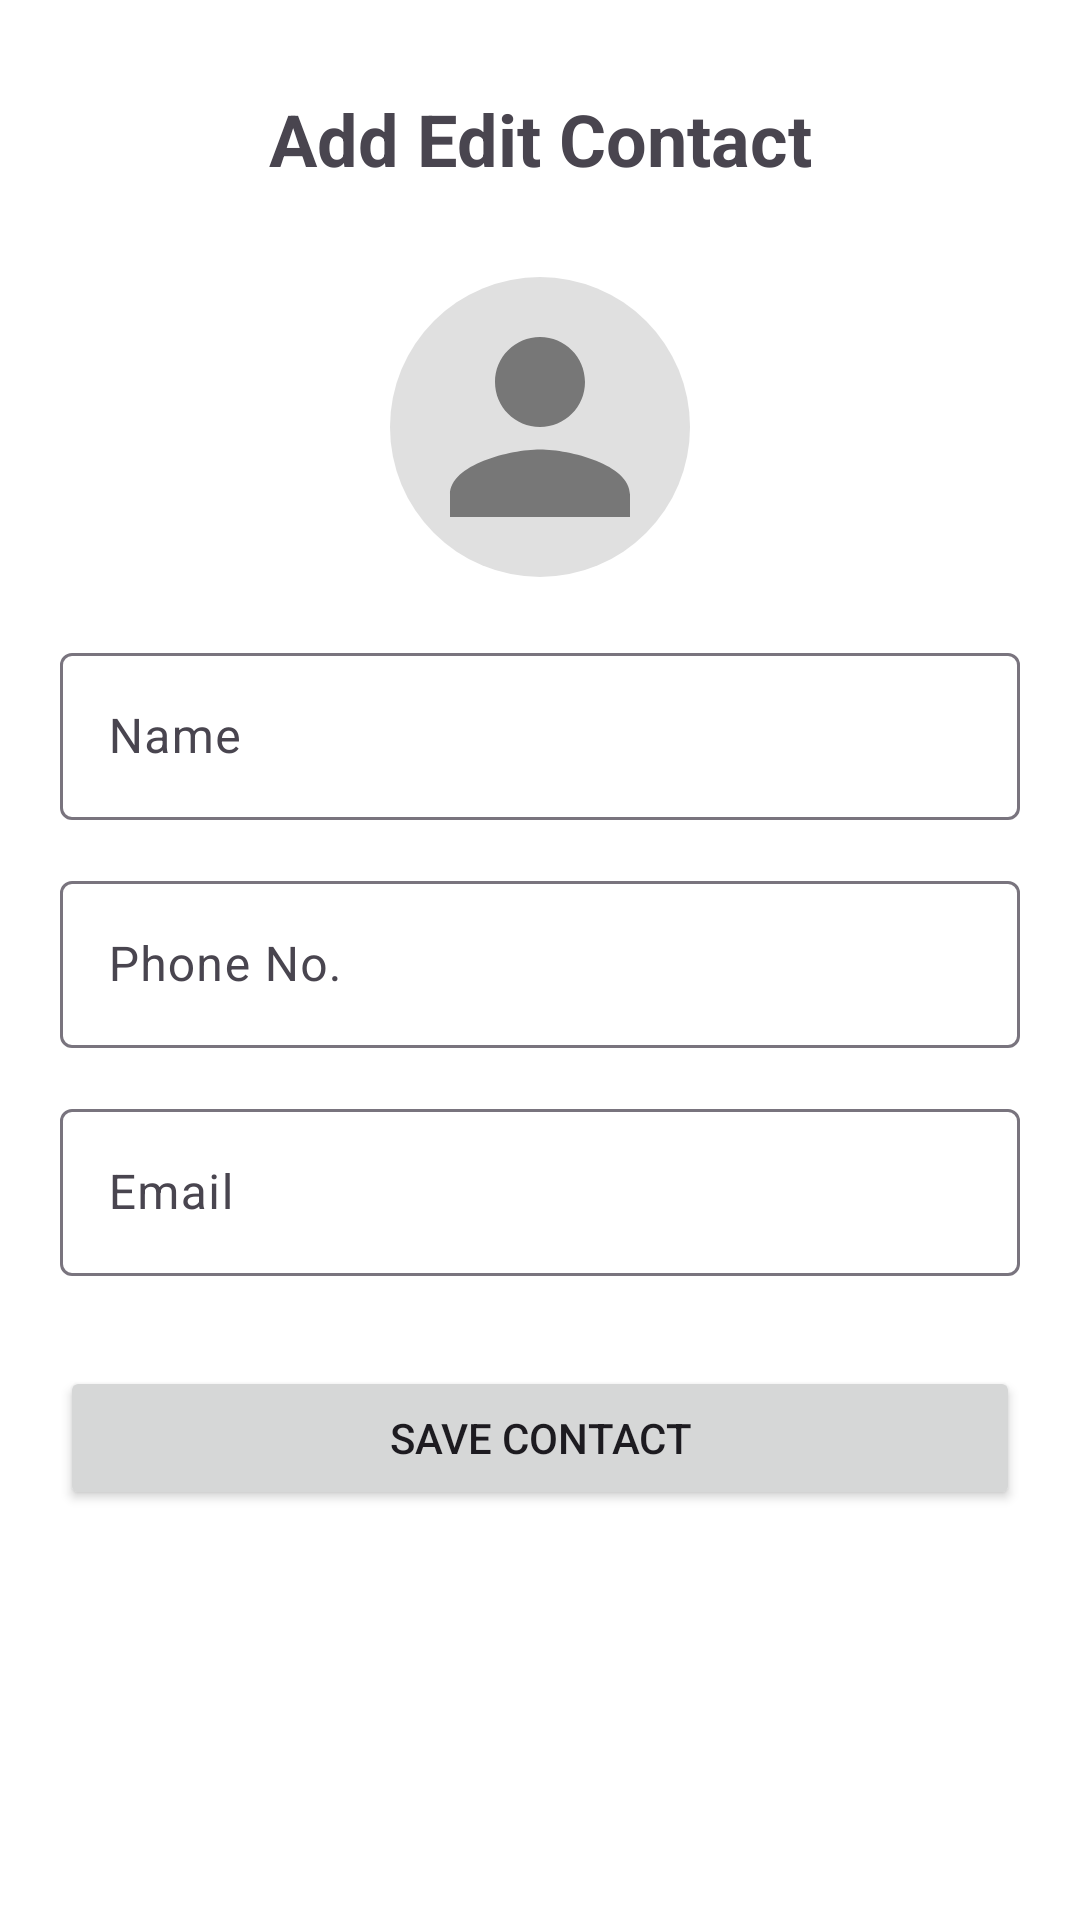

This screen was rendered from an Android layout file. Write that file and the resources it references.
<!-- AndroidManifest.xml: application theme Theme.ContactAppxml -->
<!-- res/layout/addedit_contact.xml -->
<?xml version="1.0" encoding="utf-8"?>
<LinearLayout
    xmlns:android="http://schemas.android.com/apk/res/android"
    xmlns:app="http://schemas.android.com/apk/res-auto"
    android:layout_width="match_parent"
    android:layout_height="match_parent"
    android:orientation="vertical"
    android:padding="20dp"
    android:background="@android:color/white">


    

    <TextView
        android:layout_width="match_parent"
        android:layout_height="wrap_content"
        android:text="Add Edit Contact"
        android:textSize="24sp"
        android:textStyle="bold"
        android:gravity="center"
        android:padding="10dp"/>


    

    <ImageView
        android:id="@+id/profileImage"
        android:layout_width="100dp"
        android:layout_height="100dp"
        android:layout_gravity="center"
        android:layout_marginTop="20dp"
        android:src="@drawable/ic_person"
        android:scaleType="centerCrop"
        android:background="@drawable/circle_background"
        android:padding="5dp"/>


    

    <com.google.android.material.textfield.TextInputLayout
        android:layout_width="match_parent"
        android:layout_height="wrap_content"
        android:layout_marginTop="20dp"
        android:hint="Name">

        <com.google.android.material.textfield.TextInputEditText
            android:id="@+id/etName"
            android:layout_width="match_parent"
            android:layout_height="wrap_content"
            android:inputType="textPersonName"/>

    </com.google.android.material.textfield.TextInputLayout>


    

    <com.google.android.material.textfield.TextInputLayout
        android:layout_width="match_parent"
        android:layout_height="wrap_content"
        android:layout_marginTop="15dp"
        android:hint="Phone No.">

        <com.google.android.material.textfield.TextInputEditText
            android:id="@+id/etPhone"
            android:layout_width="match_parent"
            android:layout_height="wrap_content"
            android:inputType="phone"/>

    </com.google.android.material.textfield.TextInputLayout>


    

    <com.google.android.material.textfield.TextInputLayout
        android:layout_width="match_parent"
        android:layout_height="wrap_content"
        android:layout_marginTop="15dp"
        android:hint="Email">

        <com.google.android.material.textfield.TextInputEditText
            android:id="@+id/etEmail"
            android:layout_width="match_parent"
            android:layout_height="wrap_content"
            android:inputType="textEmailAddress"/>

    </com.google.android.material.textfield.TextInputLayout>


    

    <Button
        android:id="@+id/btnSave"
        android:layout_width="match_parent"
        android:layout_height="wrap_content"
        android:text="Save Contact"
        android:layout_marginTop="30dp"/>


</LinearLayout>
<!-- resources referenced by this layout -->
<resources>
  <!-- drawable circle_background (drawable) -->
  <?xml version="1.0" encoding="utf-8"?>
  <shape xmlns:android="http://schemas.android.com/apk/res/android">
  
      <solid
          android:color="#E0E0E0"/>
  
      <corners
          android:radius="50dp"/>
  
  </shape>
  <!-- drawable ic_person (drawable) -->
  <vector xmlns:android="http://schemas.android.com/apk/res/android"
      android:width="48dp"
      android:height="48dp"
      android:viewportWidth="24"
      android:viewportHeight="24">
  
      <path
          android:fillColor="#777777"
          android:pathData="M12,12c2.21,0 4,-1.79 4,-4s-1.79,-4 -4,-4 -4,1.79 -4,4 1.79,4 4,4zM12,14c-2.67,0 -8,1.34 -8,4v2h16v-2c0,-2.66 -5.33,-4 -8,-4z"/>
  
  </vector>
  <style name="Theme.ContactAppxml" parent="Base.Theme.ContactAppxml" />
  <style name="Base.Theme.ContactAppxml" parent="Theme.Material3.DayNight.NoActionBar">
          
          
      </style>
</resources>
